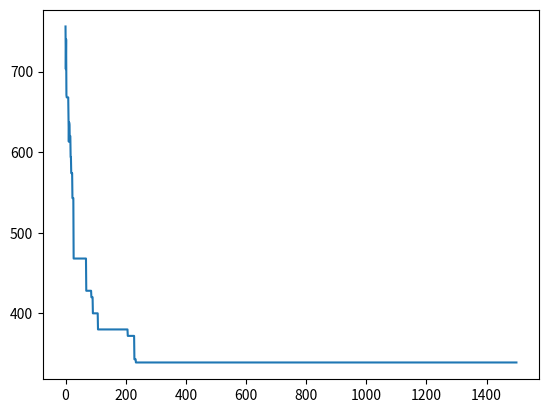

Source code (Python):
#Simulated anealing
import numpy as np
import matplotlib.pyplot as plt

graph2 = [[0, 5, 1, 3, 2],
             [5, 0, 2, 3, 1],
             [1, 2, 0, 2, 3],
             [3, 3, 2, 0, 4],
             [2, 1, 3, 4, 0] ]
    
graph = [
[0,29,82,46,68,52,72,42,51,55,29,74,23,72,46],
[29,0,55,46,42,43,43,23,23,31,41,51,11,52,21],
[82,55,0,68,46,55,23,43,41,29,79,21,64,31,51],
[46,46,68,0,82,15,72,31,62,42,21,51,51,43,64],
[68,42,46,8,0,74,23,52,21,46,82,58,46,65,23],
[52,43,55,15,74,0,61,23,55,31,33,37,51,29,59],
[72,43,23,72,23,61,0,42,23,31,77,37,51,46,33],
[42,23,43,31,52,23,42,0,33,15,37,33,33,31,37],
[51,23,41,62,21,55,23,33,0,29,62,46,29,51,11],
[55,31,29,42,46,31,31,15,29,0,51,21,41,23,37],
[29,41,79,21,82,33,77,37,62,51,0,65,42,59,61],
[74,51,21,51,58,37,37,33,46,21,65,0,61,11,55],
[23,11,64,51,46,51,51,33,29,41,42,61,0,62,23],
[72,52,31,43,65,29,46,31,51,23,59,11,62,0,59],
[46,21,51,64,23,59,33,37,11,37,61,55,23,59,0] ]
    #graph = [[0, 4, 3, 2],
    #         [4, 0, 1, 2],
    #         [3, 1, 0, 5],
    #         [1, 2, 5, 0] ]

def voisinage(s):
   n = np.random.randint(0, len(graph))
   m = np.random.randint(0, len(graph))
   i, j = min(m, n), max(m, n)
   s1 = s.copy()
   while i < j:
      s1[i], s1[j] = s1[j], s1[i]
      i += 1
      j -= 1
   return s1
  
def cost(G, s):
   l = 0
   for i in range(len(s)-1):
      l += G[s[i]][s[i+1]]
   l += G[s[len(s)-1]][s[0]] 
   return l

def initial():
    return list(range(len(graph)))

d1=[]
T = 30
alpha = 0.9
Niter=1500

s = initial()
c = cost(graph, s )

for i in range(Niter):
      sp = voisinage(s)
      cp = cost(graph, sp)
     
      if cp < c:
         s, c = sp, cp
      else:
         prb = np.exp( (c - cp)/T)
         if np.random.rand() < prb:
            s, c = sp, cp
   
      T = alpha*T
      d1.append(c)
         
print( s,c )
plt.plot( d1 )

    

